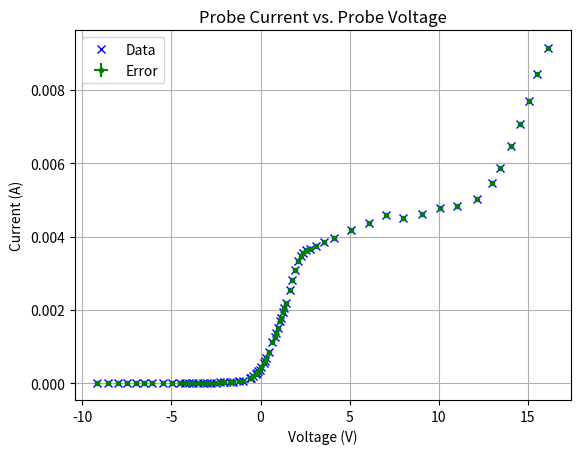

Python code for this plot:
#!/usr/bin/env python3
# -*- coding: utf-8 -*-
"""
Created on Thu Sep 19 14:43:36 2019

[redacted]
"""

# -*- coding: utf-8 -*-
import numpy as np
import scipy as sp  
import matplotlib.pyplot as plt

y = np.array([-2.1e-6,-2.0e-6,-1.9e-6,-1.8e-6,-1.5e-6,-1.8e-6,-1.6e-6,-1.2e-6,-0.6e-6,0.3e-6,1.7e-6,2.6e-6,3.8e-6,5.3e-6,7.3e-6,9.2e-6,11.4e-6,14.9e-6,17.9e-6,21.4e-6,28.7e-6,35.3e-6,49.8e-6,70.0e-6,134.2e-6,147.1e-6,182.2e-6,256e-6,276e-6,325e-6,364e-6,427e-6,553e-6,603e-6,681e-6,843e-6,1111e-6,1265e-6,1364e-6,1495e-6,1683e-6,1784e-6,1943e-6,2.06e-3,2.18e-3,2.53e-3,2.82e-3,3.10e-3,3.34e-3,3.46e-3,3.55e-3,3.62e-3,3.66e-3,3.74e-3,3.84e-3,3.97e-3,4.18e-3,4.36e-3,4.58e-3,4.52e-3,4.61e-3,4.77e-3,4.83e-3,5.02e-3,5.46e-3,5.86e-3,6.47e-3,7.06e-3,7.71e-3,8.44e-3,9.16e-3])

x = np.array([-9.15,-8.55,-8.00,-7.47,-6.96,-6.54,-6.07,-5.46,-4.95,-4.49,-4.23,-4.01,-3.77,-3.52,-3.24,-3.01,-2.78,-2.47,-2.26,-2.05,-1.73,-1.52,-1.23,-0.99,-0.588,-0.537,-0.417,-0.238,-0.198,-0.121,-0.048,0.040,0.188,0.239,0.323,0.468,0.672,0.798,0.866,0.959,1.089,1.156,1.259,1.334,1.409,1.628,1.790,1.908,2.11,2.26,2.39,2.58,2.79,3.12,3.56,4.14,5.09,6.06,7.06,7.98,9.07,10.06,11.04,12.12,12.98,13.46,14.07,14.55,15.06,15.51,16.13])

plt.plot(x, y, 'bx', label = 'Data')

y_err = np.array([0.1e-6,0.1e-6,0.1e-6,0.1e-6,0.1e-6,0.1e-6,0.1e-6,0.1e-6,0.1e-6,0.1e-6,0.1e-6,0.1e-6,0.1e-6,0.1e-6,0.1e-6,0.1e-6,0.1e-6,0.1e-6,0.1e-6,0.1e-6,0.1e-6,0.1e-6,0.1e-6,0.1e-6,0.1e-6,0.1e-6,0.1e-6,1e-6,1e-6,1e-6,1e-6,1e-6,1e-6,1e-6,1e-6,1e-6,1e-6,1e-6,1e-6,1e-6,1e-6,1e-6,1e-6,0.01e-3,0.01e-3,0.01e-3,0.01e-3,0.01e-3,0.01e-3,0.01e-3,0.01e-3,0.01e-3,0.01e-3,0.01e-3,0.01e-3,0.01e-3,0.01e-3,0.01e-3,0.01e-3,0.01e-3,0.01e-3,0.01e-3,0.01e-3,0.01e-3,0.01e-3,0.01e-3,0.01e-3,0.01e-3,0.01e-3,0.01e-3,0.01e-3])
x_err = np.array([0.01,0.01,0.01,0.01,0.01,0.01,0.01,0.01,0.01,0.01,0.01,0.01,0.01,0.01,0.01,0.01,0.01,0.01,0.01,0.01,0.01,0.01,0.01,0.01,0.001,0.001,0.001,0.001,0.001,0.001,0.001,0.001,0.001,0.001,0.001,0.001,0.001,0.001,0.001,0.001,0.001,0.001,0.001,0.001,0.001,0.001,0.001,0.001,0.01,0.01,0.01,0.01,0.01,0.01,0.01,0.01,0.01,0.01,0.01,0.01,0.01,0.01,0.01,0.01,0.01,0.01,0.01,0.01,0.01,0.01,0.01])
plt.errorbar( x, y, xerr =  x_err, yerr = y_err, fmt = 'g.', label ='Error')
#plt.errorbar( x, y, fmt = 'b.', label ='Data')

#p = np.polyfit( x, y, 1)
#print(p)
#slope = p[0]
#intercept = p[1]
#y_model = slope * x + intercept
#plt.plot(x, y_model, 'r', label = 'Fit')


plt.xlabel("Voltage (V)")
plt.ylabel("Current (A)")
plt.title("Probe Current vs. Probe Voltage")
plt.legend(loc = 'upper left')
plt.grid()
#plt.xlim(0.5, 1.5)
#7plt.ylim(0, 0.003)

#n = len( x )
#s_x = sum( x )
#s_y = sum( y )
#s_xx = sum( x**2)
#s_xy = sum( x*y)
#c = ( s_xx * s_y - s_x * s_xy) / denom
##denom = n * s_xx - s_x**2
#m = ( n * s_xy - s_x * s_y ) /denom

#sigma = np.sqrt(sum( ( y -( c + m*x))**2) / (n - 2))
#sigma_c = np.sqrt( sigma**2 * s_xx / denom )
#sigma_m = np.sqrt( sigma**2 * n /denom )

#print('Slope (m):', m, '+-', sigma_m)
#print('Intercept (c):', c, '+-', sigma_c)  
